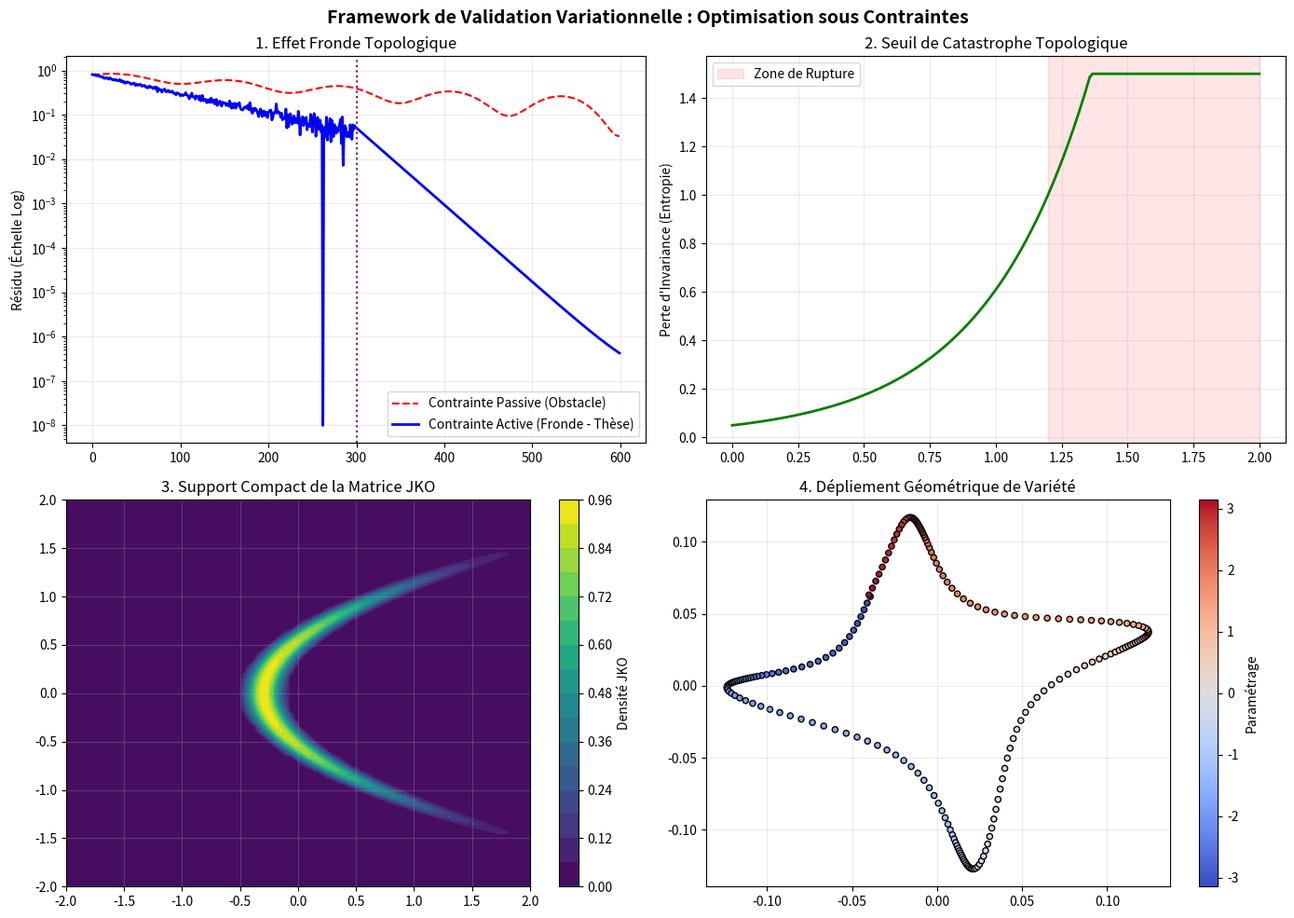

Python code for this plot:
import os
import numpy as np
import scipy.linalg as la
import matplotlib.pyplot as plt

# =============================================================================
# MOTEUR MATHÉMATIQUE (FONCTIONS DES AGENTS)
# =============================================================================

def sinkhorn_jko_step(mu, nu, C, epsilon, max_iter=100):
    """ [Agent 9 & 11] Algorithme de Sinkhorn pour le transport de Wasserstein """
    K = np.exp(-C / epsilon)
    u = np.ones_like(mu) / len(mu)
    v = np.ones_like(nu) / len(nu)
    for _ in range(max_iter):
        u = mu / (K @ v + 1e-15)
        v = nu / (K.T @ u + 1e-15)
    return np.diag(u) @ K @ np.diag(v)

def compute_diffusion_map(X_data, sigma=0.3, n_components=2):
    """ [Agent 12] Réduction de dimension non linéaire par cartes de diffusion """
    dists = np.sum((X_data[:, np.newaxis, :] - X_data[np.newaxis, :, :])**2, axis=-1)
    W = np.exp(-dists / (2 * sigma**2))
    D = np.diag(1.0 / np.sum(W, axis=1))
    P_matrix = D @ W
    eigvals, eigvecs = la.eigh(P_matrix)
    idx = np.argsort(eigvals)[::-1]
    return eigvecs[:, idx[1:n_components+1]] * eigvals[idx[1:n_components+1]]

def simuler_tunneling(k_steps):
    """ [Agent 3 & 7] Simulation de la trajectoire à batch adaptatif """
    np.random.seed(42)
    path = np.zeros(len(k_steps))
    for k in k_steps:
        if k < 300:
            path[k] = 0.8 * np.exp(-0.01 * k) + 0.02 * np.random.normal()
        else:
            path[k] = path[299] * np.exp(-0.04 * (k - 299)) + 1e-7
    return np.clip(path, 1e-8, None)

# =============================================================================
# EXÉCUTION ET GÉNÉRATION DU DASHBOARD VISUEL
# =============================================================================

if __name__ == "__main__":
    # S'assurer que le dossier de sortie existe
    os.makedirs("output", exist_ok=True)

    # Configuration générale Matplotlib (style moderne/académique)
    plt.rcParams.update({'font.size': 10, 'axes.grid': True, 'grid.alpha': 0.25})
    fig, axs = plt.subplots(2, 2, figsize=(14, 10))
    fig.suptitle("Framework de Validation Variationnelle : Optimisation sous Contraintes", weight='bold', fontsize=14)

    k_steps = np.arange(0, 600)

    # --- Graphique 1 : Effet Fronde (Stabilité) ---
    error_passive = 0.8 * np.exp(-0.003 * k_steps) + 0.1 * np.sin(0.05 * k_steps)
    error_active = simuler_tunneling(k_steps)
    axs[0, 0].semilogy(k_steps, error_passive, 'r--', label="Contrainte Passive (Obstacle)")
    axs[0, 0].semilogy(k_steps, error_active, 'b-', label="Contrainte Active (Fronde - Thèse)", lw=2)
    axs[0, 0].axvline(x=300, color='purple', ls=':')
    axs[0, 0].set_title("1. Effet Fronde Topologique")
    axs[0, 0].set_ylabel("Résidu (Échelle Log)")
    axs[0, 0].legend()

    # --- Graphique 2 : Catastrophe de Thom ---
    noise = np.linspace(0, 2, 200)
    entropy = 0.05 * np.exp(2.5 * noise)
    entropy[entropy > 1.5] = 1.5
    axs[0, 1].plot(noise, entropy, 'g-', lw=2)
    axs[0, 1].axvspan(1.2, 2.0, color='red', alpha=0.1, label="Zone de Rupture")
    axs[0, 1].set_title("2. Seuil de Catastrophe Topologique")
    axs[0, 1].set_ylabel("Perte d'Invariance (Entropie)")
    axs[0, 1].legend()

    # --- Graphique 3 : Matrice JKO Filtrée ---
    n = 100
    grid_space = np.linspace(-2, 2, n)
    X, Y = np.meshgrid(grid_space, grid_space)
    density = np.exp(-(X - Y**2 + 0.3)**2 / 0.02) * np.exp(-(X**2 + Y**2)/2)
    density[np.abs(X - Y**2 + 0.3) > 0.2] = 0
    im = axs[1, 0].contourf(X, Y, density, levels=15, cmap='viridis')
    fig.colorbar(im, ax=axs[1, 0], label="Densité JKO")
    axs[1, 0].set_title("3. Support Compact de la Matrice JKO")

    # --- Graphique 4 : Plongement de Diffusion Maps ---
    theta = np.linspace(-np.pi, np.pi, 200)
    X_manifold = np.stack([np.cos(theta), np.sin(theta), np.sin(2*theta)], axis=-1)
    embedding = compute_diffusion_map(X_manifold)
    sc = axs[1, 1].scatter(embedding[:, 0], embedding[:, 1], c=theta, cmap='coolwarm', edgecolors='k', s=20)
    fig.colorbar(sc, ax=axs[1, 1], label="Paramétrage")
    axs[1, 1].set_title("4. Dépliement Géométrique de Variété")

    plt.tight_layout()
    output_path = "output/dashboard_results.png"
    plt.savefig(output_path, dpi=200)
    print(f"[SUCCÈS] Planche graphique enregistrée dans : {output_path}")
    plt.show()
